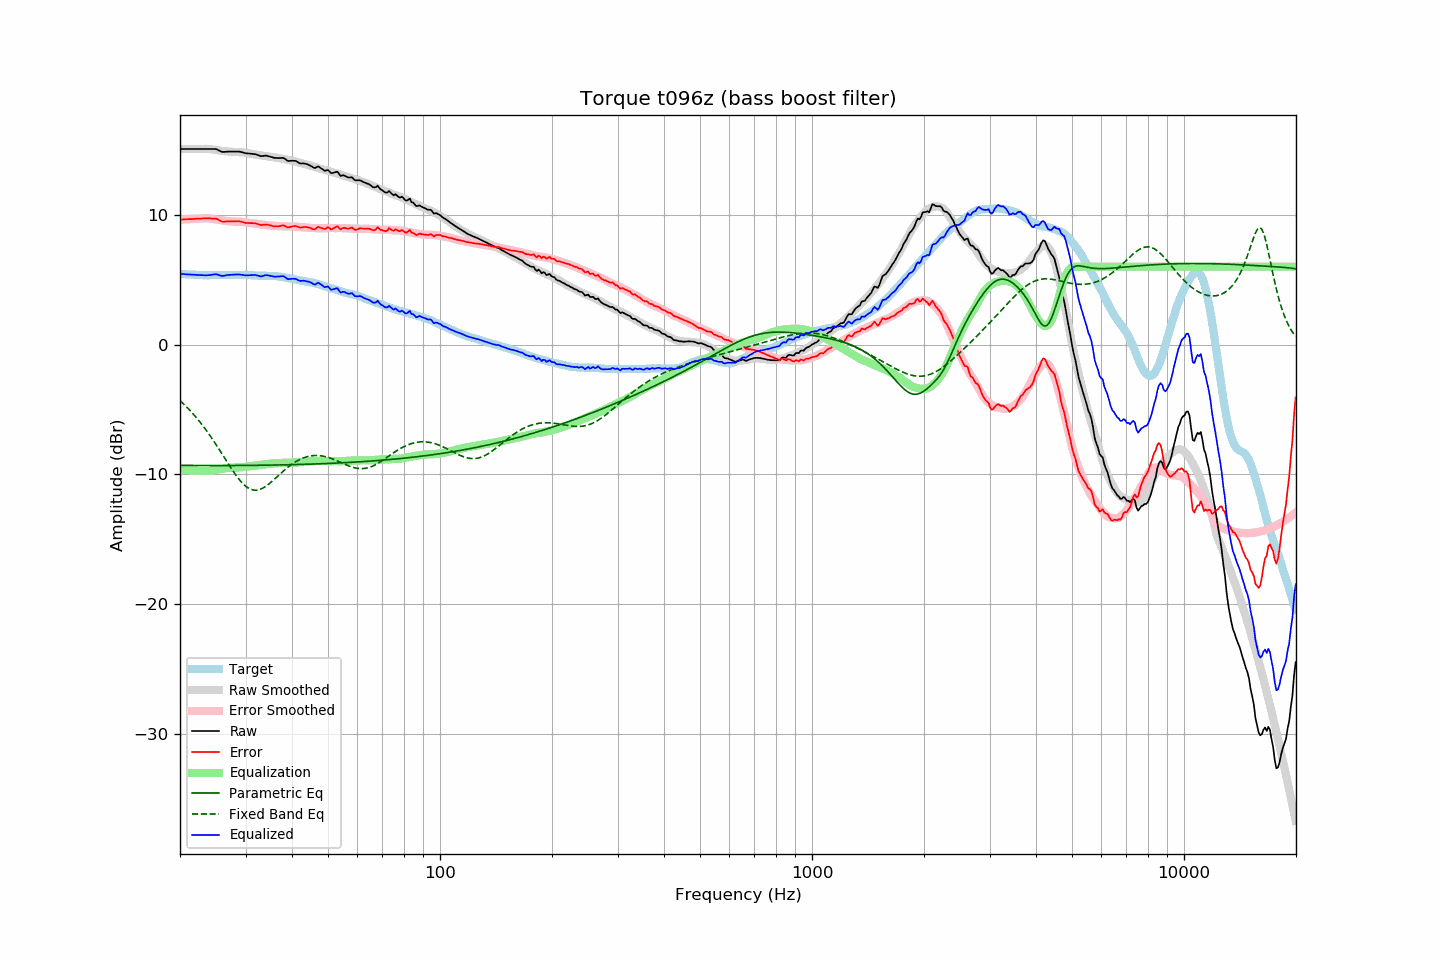

Source data for this figure (header and first rows):
frequency, raw, error, smoothed, error_smoothed, equalization, parametric_eq, fixed_band_eq, equalized_raw, equalized_smoothed, target
20.00, 15.06, 9.62, 15.06, 9.61, -9.61, -9.30, -4.31, 5.45, 5.45, 5.45
20.20, 15.06, 9.63, 15.06, 9.62, -9.62, -9.30, -4.43, 5.44, 5.44, 5.43
20.40, 15.06, 9.64, 15.06, 9.63, -9.63, -9.30, -4.54, 5.43, 5.43, 5.42
20.61, 15.06, 9.64, 15.06, 9.64, -9.64, -9.30, -4.66, 5.42, 5.42, 5.42
20.81, 15.06, 9.66, 15.06, 9.65, -9.65, -9.30, -4.79, 5.41, 5.41, 5.40
21.02, 15.06, 9.66, 15.06, 9.66, -9.66, -9.30, -4.91, 5.40, 5.40, 5.40
21.23, 15.06, 9.67, 15.06, 9.67, -9.67, -9.30, -5.04, 5.40, 5.40, 5.39
21.44, 15.06, 9.66, 15.06, 9.67, -9.67, -9.30, -5.18, 5.39, 5.39, 5.40
21.66, 15.06, 9.67, 15.06, 9.68, -9.68, -9.31, -5.31, 5.38, 5.38, 5.39
21.87, 15.06, 9.68, 15.06, 9.68, -9.68, -9.31, -5.45, 5.38, 5.38, 5.38
22.09, 15.06, 9.69, 15.06, 9.69, -9.69, -9.31, -5.60, 5.37, 5.37, 5.37
22.31, 15.06, 9.69, 15.06, 9.69, -9.69, -9.31, -5.75, 5.37, 5.37, 5.37
22.54, 15.06, 9.70, 15.06, 9.70, -9.70, -9.31, -5.90, 5.36, 5.36, 5.36
22.76, 15.06, 9.70, 15.07, 9.71, -9.71, -9.31, -6.05, 5.35, 5.36, 5.36
22.99, 15.06, 9.71, 15.07, 9.72, -9.72, -9.31, -6.21, 5.34, 5.35, 5.35
23.22, 15.06, 9.72, 15.08, 9.72, -9.72, -9.31, -6.38, 5.34, 5.35, 5.34
23.45, 15.06, 9.71, 15.08, 9.73, -9.73, -9.31, -6.54, 5.33, 5.35, 5.35
23.69, 15.06, 9.72, 15.07, 9.72, -9.72, -9.31, -6.71, 5.34, 5.35, 5.34
23.92, 15.06, 9.72, 15.06, 9.72, -9.72, -9.31, -6.89, 5.35, 5.35, 5.34
24.16, 15.06, 9.71, 15.05, 9.70, -9.70, -9.31, -7.06, 5.36, 5.35, 5.35
24.40, 15.06, 9.70, 15.03, 9.68, -9.68, -9.31, -7.25, 5.38, 5.35, 5.36
24.65, 15.06, 9.71, 15.01, 9.66, -9.66, -9.31, -7.43, 5.40, 5.35, 5.36
24.89, 15.06, 9.71, 14.99, 9.64, -9.64, -9.31, -7.62, 5.42, 5.35, 5.35
25.14, 15.03, 9.68, 14.97, 9.62, -9.62, -9.31, -7.81, 5.41, 5.35, 5.35
25.39, 14.96, 9.61, 14.95, 9.60, -9.60, -9.31, -8.00, 5.36, 5.36, 5.35
25.65, 14.90, 9.55, 14.93, 9.58, -9.58, -9.31, -8.19, 5.33, 5.36, 5.35
25.91, 14.84, 9.48, 14.92, 9.55, -9.55, -9.31, -8.39, 5.29, 5.36, 5.36
26.16, 14.83, 9.46, 14.90, 9.54, -9.54, -9.31, -8.58, 5.29, 5.36, 5.37
26.43, 14.84, 9.47, 14.89, 9.52, -9.52, -9.31, -8.78, 5.32, 5.36, 5.37
26.69, 14.85, 9.48, 14.87, 9.51, -9.51, -9.31, -8.98, 5.34, 5.37, 5.37
26.96, 14.86, 9.49, 14.86, 9.50, -9.50, -9.31, -9.17, 5.36, 5.37, 5.37
27.23, 14.86, 9.49, 14.86, 9.49, -9.49, -9.31, -9.36, 5.37, 5.37, 5.37
27.50, 14.86, 9.50, 14.85, 9.48, -9.48, -9.31, -9.55, 5.38, 5.37, 5.36
27.77, 14.86, 9.49, 14.84, 9.47, -9.47, -9.31, -9.74, 5.39, 5.37, 5.37
28.05, 14.86, 9.49, 14.84, 9.47, -9.47, -9.31, -9.92, 5.39, 5.37, 5.37
28.33, 14.86, 9.50, 14.84, 9.47, -9.47, -9.31, -10.09, 5.39, 5.37, 5.36
28.62, 14.86, 9.50, 14.83, 9.46, -9.46, -9.31, -10.26, 5.40, 5.37, 5.36
28.90, 14.86, 9.49, 14.83, 9.46, -9.46, -9.31, -10.41, 5.40, 5.37, 5.37
29.19, 14.83, 9.46, 14.82, 9.45, -9.45, -9.31, -10.56, 5.38, 5.37, 5.37
29.48, 14.80, 9.43, 14.80, 9.44, -9.44, -9.31, -10.69, 5.36, 5.36, 5.37
29.78, 14.76, 9.40, 14.79, 9.42, -9.42, -9.30, -10.81, 5.34, 5.36, 5.36
30.08, 14.73, 9.36, 14.77, 9.41, -9.41, -9.30, -10.92, 5.32, 5.36, 5.37
30.38, 14.72, 9.36, 14.74, 9.39, -9.39, -9.30, -11.01, 5.33, 5.35, 5.36
30.68, 14.71, 9.36, 14.72, 9.37, -9.37, -9.30, -11.08, 5.34, 5.35, 5.35
30.99, 14.70, 9.35, 14.69, 9.35, -9.35, -9.30, -11.14, 5.35, 5.34, 5.35
31.30, 14.69, 9.36, 14.67, 9.33, -9.33, -9.30, -11.18, 5.36, 5.34, 5.34
31.61, 14.68, 9.35, 14.65, 9.32, -9.32, -9.30, -11.20, 5.36, 5.33, 5.33
31.93, 14.66, 9.34, 14.63, 9.31, -9.31, -9.30, -11.21, 5.36, 5.33, 5.32
32.24, 14.62, 9.30, 14.61, 9.29, -9.29, -9.29, -11.20, 5.33, 5.32, 5.32
32.57, 14.57, 9.26, 14.60, 9.28, -9.28, -9.29, -11.17, 5.29, 5.32, 5.31
32.89, 14.52, 9.22, 14.58, 9.27, -9.27, -9.29, -11.13, 5.26, 5.31, 5.30
33.22, 14.51, 9.21, 14.56, 9.25, -9.25, -9.29, -11.08, 5.26, 5.31, 5.30
33.55, 14.53, 9.23, 14.54, 9.23, -9.23, -9.29, -11.02, 5.30, 5.31, 5.30
33.89, 14.55, 9.24, 14.51, 9.21, -9.21, -9.29, -10.94, 5.34, 5.30, 5.31
34.23, 14.54, 9.25, 14.49, 9.19, -9.19, -9.28, -10.86, 5.35, 5.30, 5.29
34.57, 14.50, 9.21, 14.48, 9.18, -9.18, -9.28, -10.76, 5.32, 5.30, 5.29
34.92, 14.47, 9.18, 14.47, 9.17, -9.17, -9.28, -10.66, 5.30, 5.29, 5.29
35.27, 14.44, 9.15, 14.45, 9.16, -9.16, -9.28, -10.56, 5.28, 5.29, 5.30
35.62, 14.40, 9.12, 14.43, 9.15, -9.15, -9.28, -10.45, 5.25, 5.28, 5.28
35.97, 14.37, 9.09, 14.41, 9.14, -9.14, -9.27, -10.34, 5.23, 5.27, 5.28
... 635 more rows
